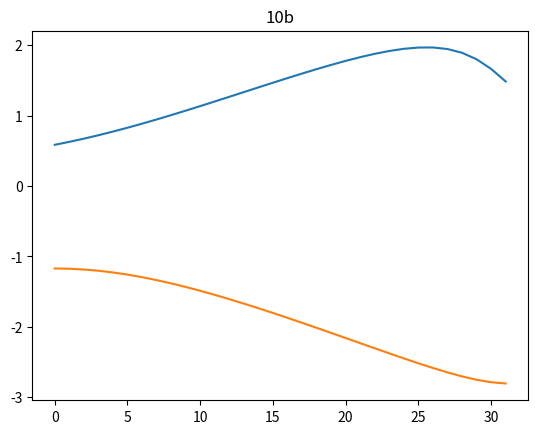

Here is the Python script that generated this plot:
import math as mt
import numpy as np
import matplotlib.pyplot as plt

a1 = 15.0
a2 = 15.0


def twolinkik(x, y):
    d = (x*x+y*y-a1*a1-a2*a2)/(2*a1*a2)
    t2 = mt.atan2(-mt.sqrt(1.0-d*d), d)
    t1 = mt.atan2(y, x)-mt.atan2(a2*mt.sin(t2), a1+a2*mt.cos(t2))
    return t1, t2


t = np.arange(0, mt.pi, 0.1)

x1 = []
y1 = []

for i in t:
    x = 10*mt.cos(i)+15
    y = 10*mt.sin(i)
    g, h = twolinkik(x, y)
    print(x, y, g, h)
    x1.append(g)
    y1.append(h)

plt.plot(x1)
plt.plot(y1)
plt.title("10b")
plt.show()
